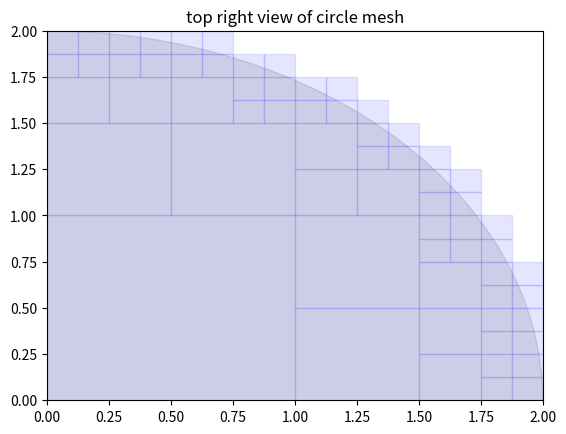
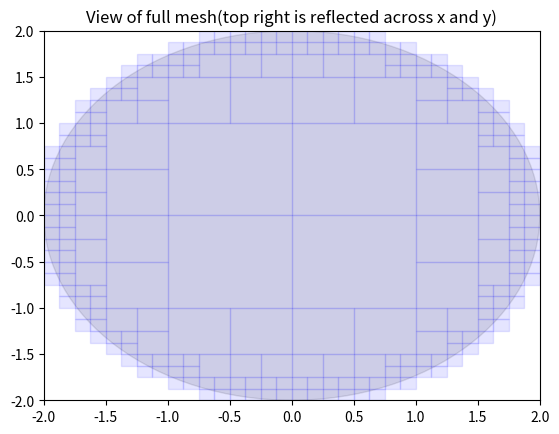

These figures' Python source, in order:
import matplotlib.pyplot as plt
import numpy as np
from matplotlib.patches import Rectangle
from matplotlib.patches import Circle

class Square:
    # points: [2]-------[3]
    #         |           | = side
    #         [0]-------[1]
    def __init__(self, side, points=[(0, 0) for i in range(4)]):
        self.side = side
        self.points = points # 2d array of points
        
    def get_center(self):
        x = (self.points[0][0] + self.points[3][0]) / 2
        y = (self.points[0][1] + self.points[3][1]) / 2
        return (x, y)
    
    def invert_x(self, p):
        x = p[0]
        y = p[1]
        return (-x - self.side, y)
    
    def invert_y(self, p):
        x = p[0]
        y = p[1]
        return (x, -y - self.side)
    
    def invert_xy(self, p):
        x = p[0]
        y = p[1]
        return (-x - self.side, -y - self.side)

def divideSquare(s):
    L = s.side / 2
    c = s.get_center()
    # bottom left
    p0 = [(0, 0) for i in range(4)]
    p0[0] = (c[0] - L, c[1] - L)
    p0[1] = (c[0], c[1] - L)
    p0[2] = (c[0] - L, c[1])
    p0[3] = c
    s0 = Square(L, p0)
    
    p1 = [(0, 0) for i in range(4)]
    p1[0] = (c[0], c[1] - L)
    p1[1] = (c[0] + L, c[1] - L)
    p1[2] = c
    p1[3] = (c[0] + L, c[1])
    s1 = Square(L, p1)
    
    p2 = [(0, 0) for i in range(4)]
    p2[0] = (c[0] - L, c[1])
    p2[1] = c
    p2[2] = (c[0] - L, c[1] + L)
    p2[3] = (c[0], c[1] + L)
    s2 = Square(L, p2)
    
    p3 = [(0, 0) for i in range(4)]
    p3[0] = c
    p3[1] = (c[0] + L, c[1])
    p3[2] = (c[0], c[1] + L)
    p3[3] = (c[0] + L, c[1] + L)
    s3 = Square(L, p3)
    
    return s0, s1, s2, s3

def isInCircle(points, r):
    dxy = np.sqrt(points[0]**2 + points[1]**2)
    return (dxy < r)

def divideAndConquor(s, parent, center, radius, list, i):
    i+=1
    if i <= 4:
        if(isInCircle(parent.points[3], radius)):
            # skip squares that are inside circle
            return
        else:
            if i <= 3:
                if parent in list:
                    list.remove(parent) # remove prev
                list.append(s) # add to list if we are in circle
                s0, s1, s2, s3 = divideSquare(s)
                divideAndConquor(s0, s, center, radius, list,i)
                divideAndConquor(s1, s, center, radius, list,i)
                divideAndConquor(s2, s, center, radius, list,i)    
                divideAndConquor(s3, s, center, radius, list,i)
            else:
                if parent in list:
                    list.remove(parent) # remove prev
                list.append(s) # add to list if we are in circle
                s0, s1, s2, s3 = divideSquare(s)
                if isInCircle(s0.get_center(), radius):
                    divideAndConquor(s0, s, center, radius, list,i)
                if isInCircle(s1.get_center(), radius):
                    divideAndConquor(s1, s, center, radius, list,i)
                if isInCircle(s2.get_center(), radius):
                    divideAndConquor(s2, s, center, radius, list,i)
                if isInCircle(s3.get_center(), radius):
                    divideAndConquor(s3, s, center, radius, list,i)
        
def main():
    center = (0, 0)
    radius = 2
    side = radius
    
    # create square around the circle
    points = [center, (center[0] + side, center[1]), (center[0], center[1] + side), (center[0] + side, center[1] + side)]
    square = Square(radius, points)
    
    list = []
    i = 0
    s0, s1, s2, s3 = divideSquare(square)
    divideAndConquor(s0, square, center, radius, list,i)
    divideAndConquor(s1, square, center, radius, list,i)
    divideAndConquor(s2, square, center, radius, list,i)
    divideAndConquor(s3, square, center, radius, list,i)
    
    # GRAPH result
    fig, ax = plt.subplots(1)
    ax.set_xlim(left = 0, right = 2)
    ax.set_ylim(bottom = 0, top = 2)
    ax.set_title('top right view of circle mesh')
    ax.add_patch(Circle(center, radius, color='black', alpha=0.1))
    for s in list:
        if isInCircle(s.points[0], radius): # only add the inside things to the graph
            ax.add_patch(Rectangle(s.points[0], s.side, s.side, color='blue', alpha=0.1,))
    
    #plt.figure()
    fig, ax = plt.subplots(1)
    ax.set_xlim(-2, 2)
    ax.set_ylim(-2, 2)
    ax.set_title('View of full mesh(top right is reflected across x and y)')
    ax.add_patch(Circle(center, radius, color='black', alpha=0.1))
    for i in range(4):
        for s in list:
            if isInCircle(s.points[0], radius): # only add the inside things to the graph
                p = s.points[0]
                if i == 3:
                    p = s.invert_xy(s.points[0])
                elif i == 2:
                    p = s.invert_x(s.points[0])
                elif i == 1:
                    p = s.invert_y(s.points[0])
                
                ax.add_patch(Rectangle(p, s.side, s.side, color='blue', alpha=0.1,))
    
    plt.show()
    
main()